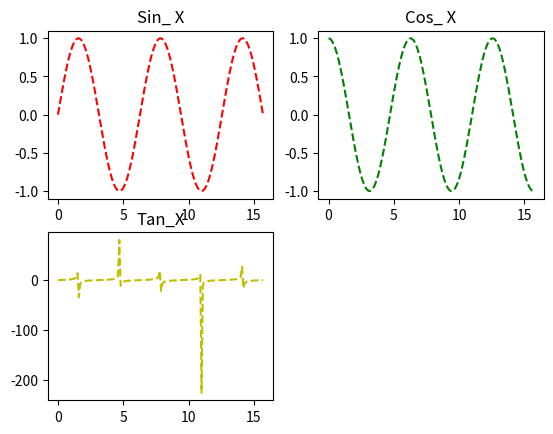

Generate this figure with matplotlib:
# sin x and cosx graph using matplot lib

import numpy as np 
import matplotlib.pyplot as plt 

print(np.pi)

x =np.arange(0, 5*np.pi, 0.1)
y_sinx = np.sin(x)
y_cosx = np.cos(x)
y_tanx = np.tan(x)

plt.subplot(2, 2, 1)
plt.plot(x, y_sinx,'r--')
plt.title('Sin_ X')

plt.subplot(2, 2, 2)
plt.plot(x, y_cosx,'g--')
plt.title('Cos_ X')

plt.subplot(2, 2, 3)
plt.plot(x, y_tanx,'y--')
plt.title('Tan_X')

#save figure to save imaage locally
plt.savefig('Sine cosine Graph.png')
plt.show()
